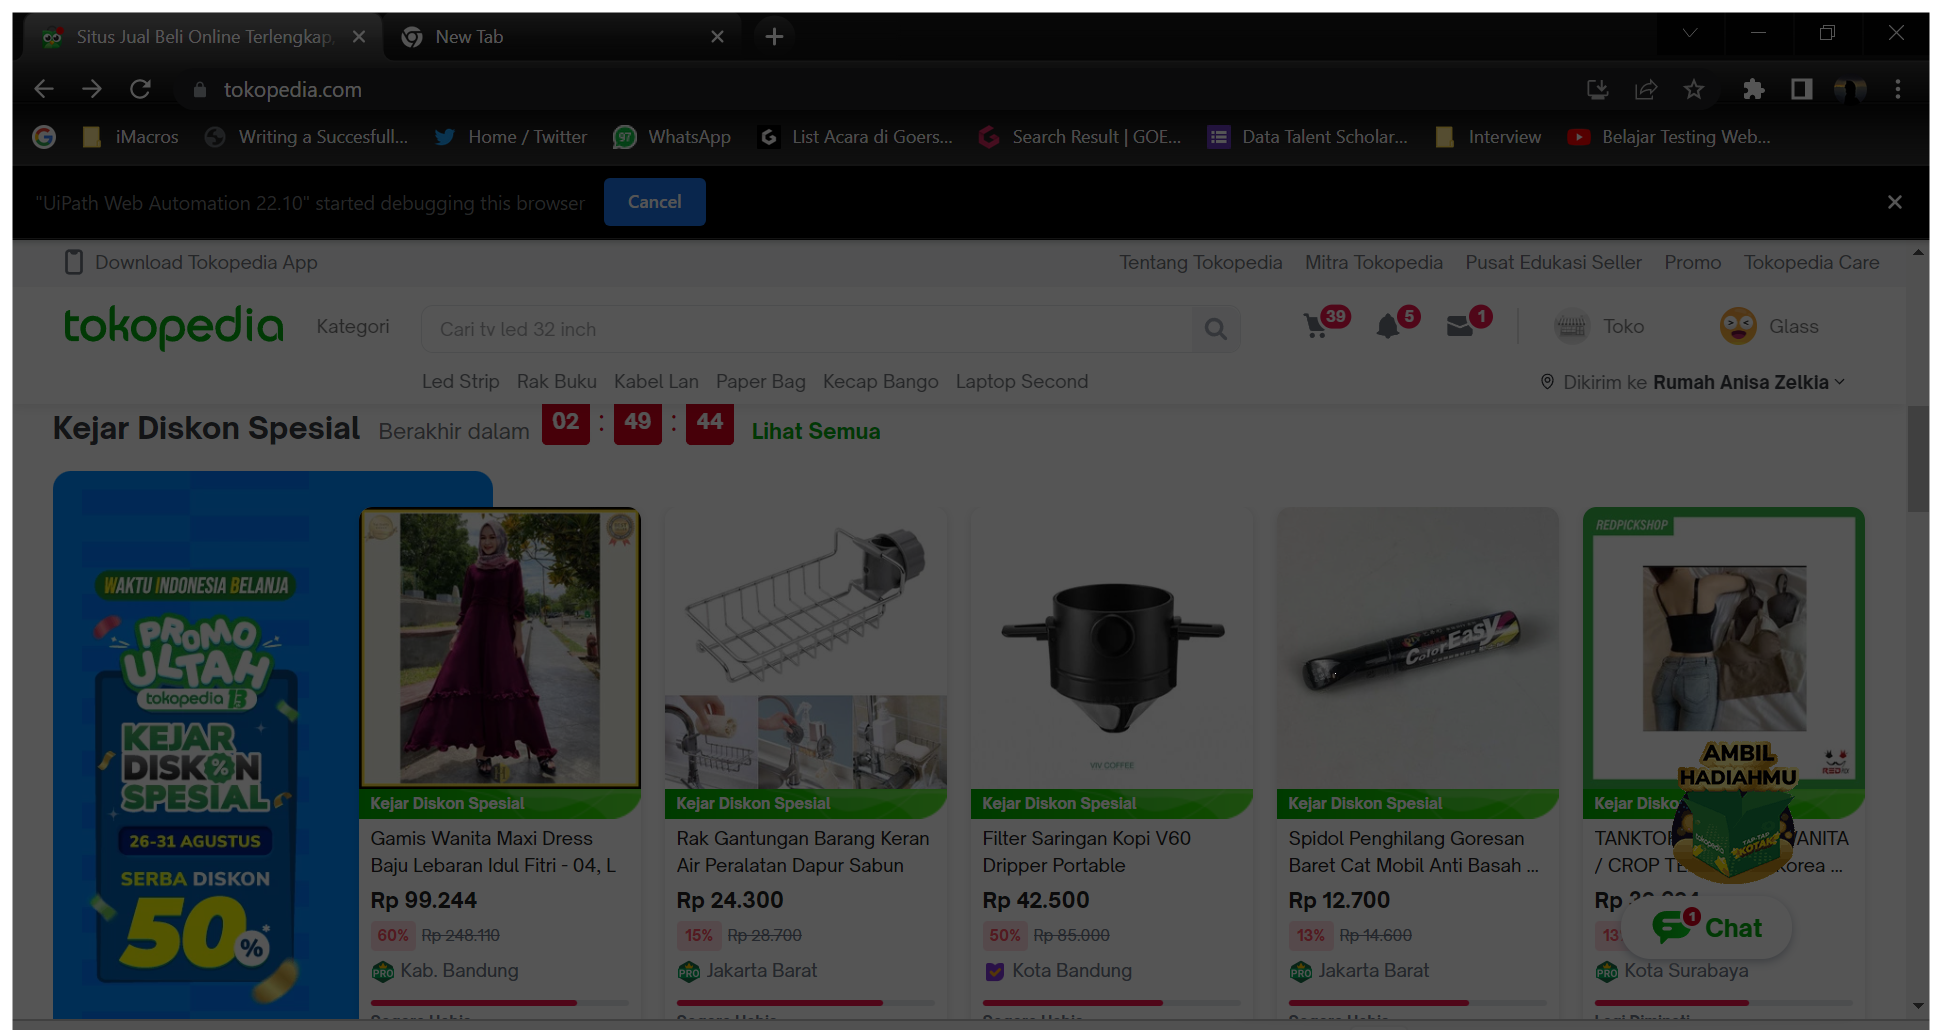
Task: Automation Test with case :
Case 1: buka tokped
Case 2: cari produk
Case 3: Klik whistlist produk (sudah dalam keadaan login)
Workflow: wishListSequence

Step 1: Use Browser Chrome: Situs Jual Beli Online Terlengkap, Mudah & Aman | Tokopedia in window 'Situs Jual Beli Online Terlengkap, Mudah & Aman | Tokopedia' (chrome.exe)

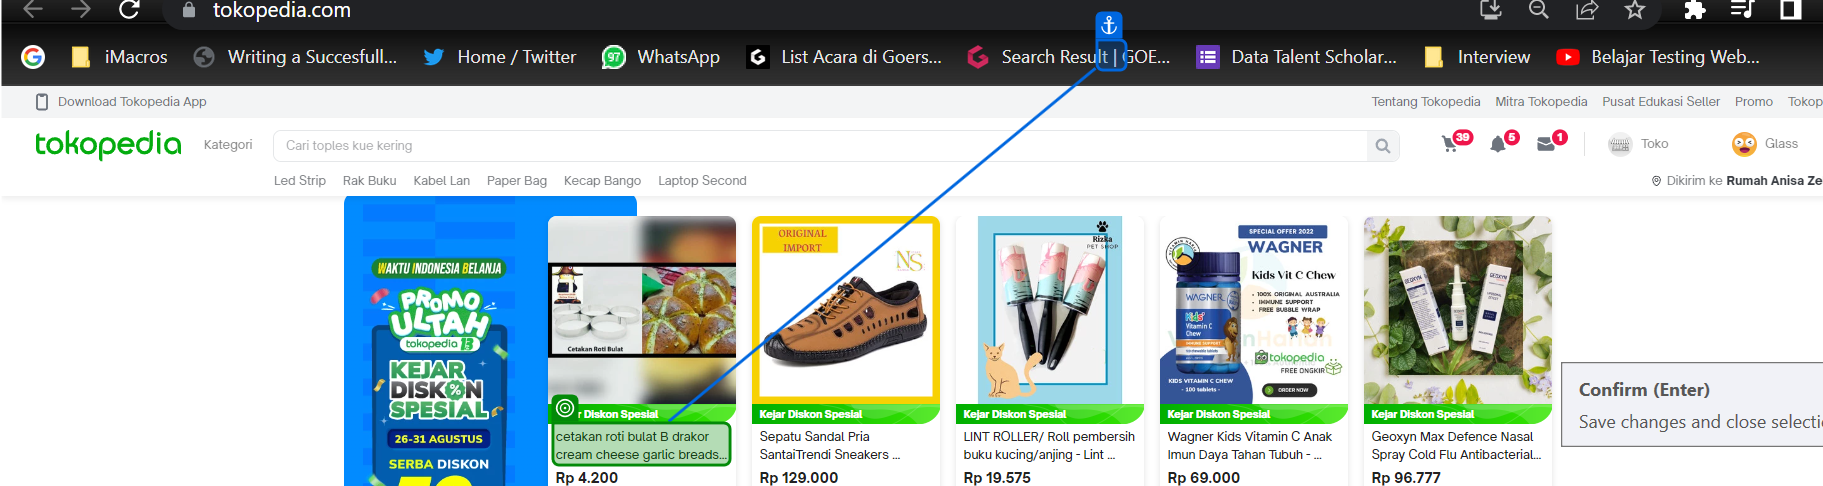
Step 2: get-attribute of 'cetakan roti'

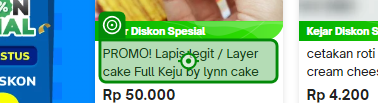
Step 3: click on 'PROMO! Lapis'

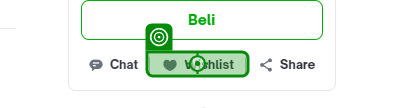
Step 4: click on 'Wishlist'